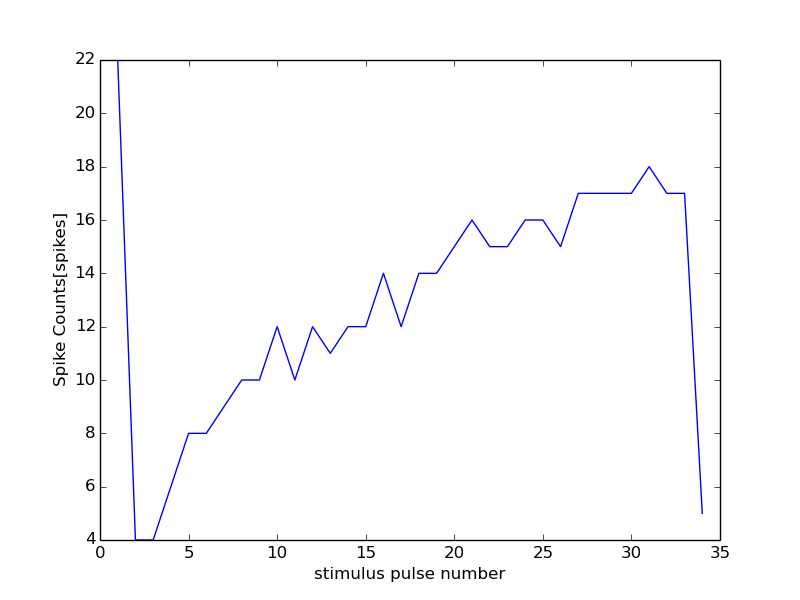

The data file committed next to this chart (first rows):
0, 0
1, 22
2, 4
3, 4
4, 6
5, 8
6, 8
7, 9
8, 10
9, 10
10, 12
11, 10
12, 12
13, 11
14, 12
15, 12
16, 14
17, 12
18, 14
19, 14
20, 15
21, 16
22, 15
23, 15
24, 16
25, 16
26, 15
27, 17
28, 17
29, 17
30, 17
31, 18
32, 17
33, 17
34, 5
